Image classification data set "p3cls" (dage13024-bit/playjigsaw-part3 on GitHub). Class labels (15): airplane, backpack, bicycle, car, cat, chair, cup, desktop, dog, elephant, nailong, penguin, suitcase, tafei, umbrella.

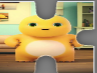
Label: nailong

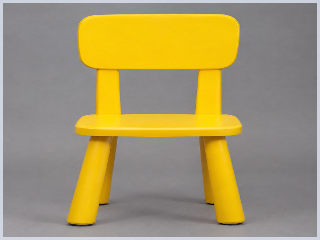
Label: chair

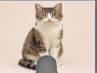
Label: cat

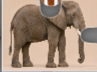
Label: elephant

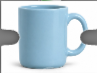
Label: cup

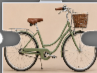
Label: bicycle
